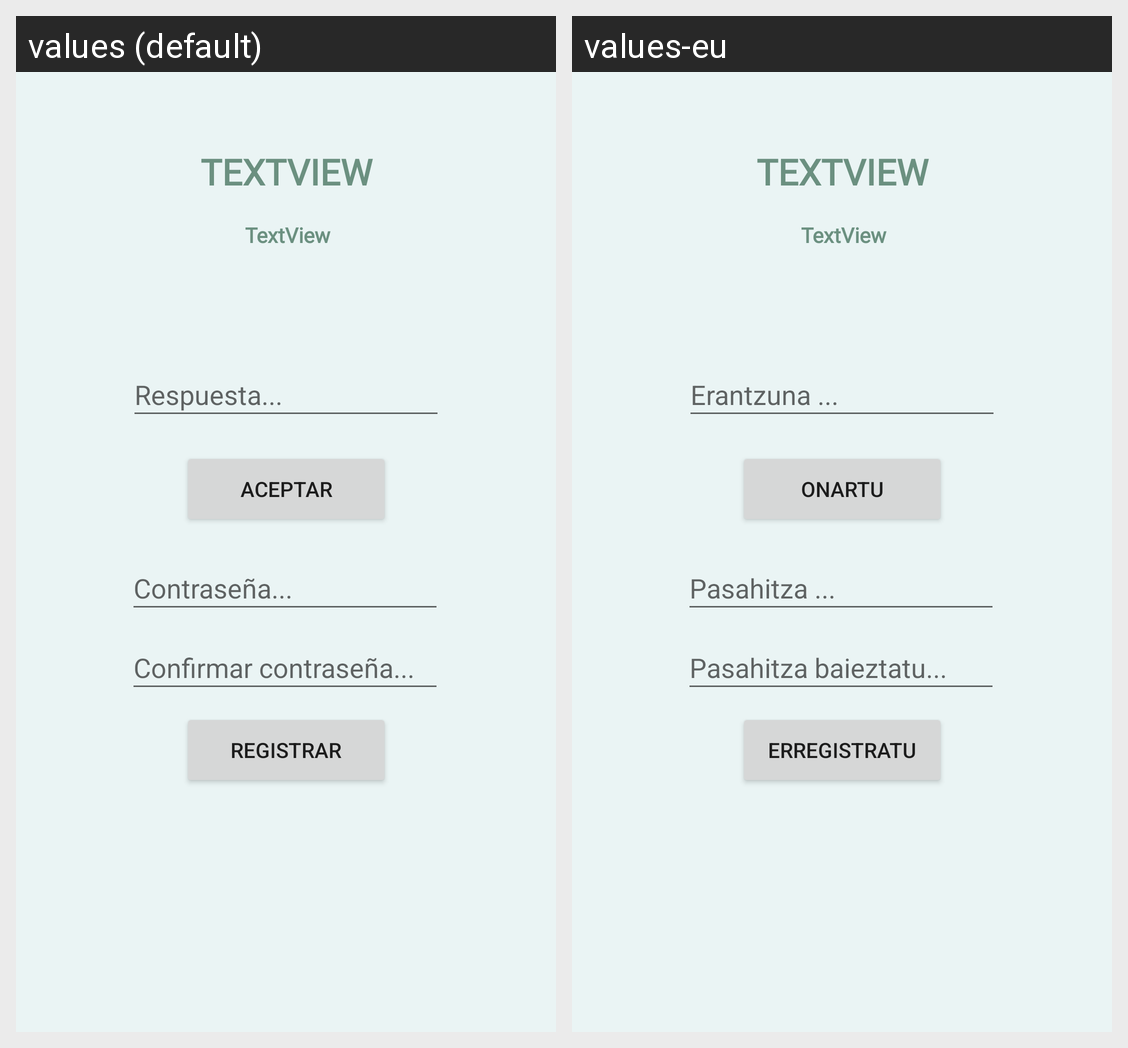

This grid shows one Android layout under two languages. Give, for every string resource on the screen, its name, the default text and each shown locale's text.
Android screen res/layout/activity_recuperar_pswd.xml rendered under 2 locales, left to right: values (default), values-eu. Device: Nexus 5 (rendered at 1080×1920; each locale shown at half size, 540×960, under a caption strip naming it); theme Theme.Euskomet.
Strings drawn on this screen, with the default value and each locale's value (text and hints the layout hard-codes, and strings that could not be matched under every locale, appear in the picture but are not listed):

registrar
  values: REGISTRAR
  values-eu: ERREGISTRATU

respuestaClave
  values: Respuesta...
  values-eu: Erantzuna ...

aceptar
  values: ACEPTAr
  values-eu: ONARTU
